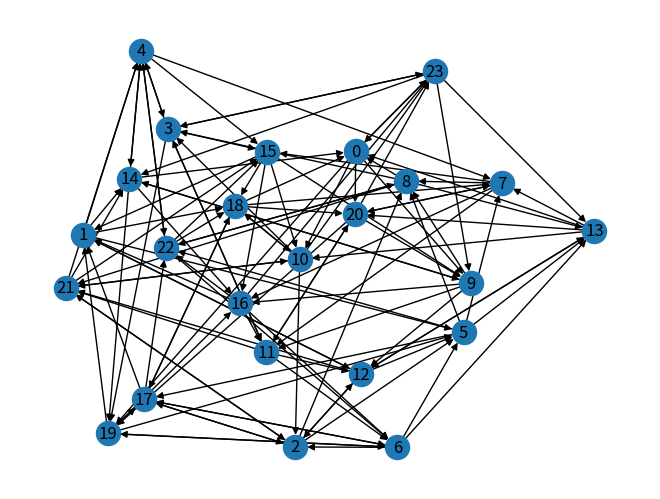

Write Python code to recreate this figure.
import networkx as nx
import numpy as np
import matplotlib.pyplot as plt
import json



def gerrymandered_graph(rewire_amount):
    number_of_agents = 24
    initial_number_of_0_tags = number_of_agents//2

    tags = np.ones(number_of_agents, dtype=int)

    for i in range(initial_number_of_0_tags):
        tags[i] = 0

    districts = [[3, 3, 3, 3],
                 [3, 3, 3, 3]]

    district_assignment = [0 for _ in range(number_of_agents)]

    G = nx.DiGraph()
    G.add_nodes_from([i for i in range(number_of_agents)])

    for current_agent in range(number_of_agents):
        if current_agent < initial_number_of_0_tags:
            current_agent_tag = 0
        else:
            current_agent_tag = 1

        district = np.random.randint(0, 4)
        while districts[current_agent_tag][district] == 0:
            district = np.random.randint(0, 4)

        district_assignment[current_agent] = district
        districts[current_agent_tag][district] -= 1

    for focal_agent in range(number_of_agents):
        for other_agent in range(number_of_agents):
            if district_assignment[focal_agent] == district_assignment[other_agent] and focal_agent != other_agent:
                G.add_edge(focal_agent, other_agent)

    for _ in range(rewire_amount):
        edges = [edge for edge in G.edges]
        edge1 = edges[np.random.choice(range(len(edges)))]
        edge2 = edges[np.random.choice(range(len(edges)))]

        while tags[edge1[1]] != tags[edge2[1]] or \
                edge1[1] == edge2[1] or \
                edge1[0] == edge2[0] or \
                edge1[0] == edge2[1] or \
                edge2[0] == edge1[1] or \
                (edge1[0], edge2[1]) in edges or \
                (edge2[0], edge1[1]) in edges:
            edge1 = edges[np.random.choice(range(len(edges)))]
            edge2 = edges[np.random.choice(range(len(edges)))]

        G.remove_edge(*edge1)
        G.remove_edge(*edge2)
        G.add_edge(edge1[0], edge2[1])
        G.add_edge(edge2[0], edge1[1])

    nx.draw(G, with_labels=True)
    plt.show()

    with open("graph.json", 'w') as out_file:
        json.dump(nx.readwrite.json_graph.node_link_data(G), out_file, indent=4)


gerrymandered_graph(100)
